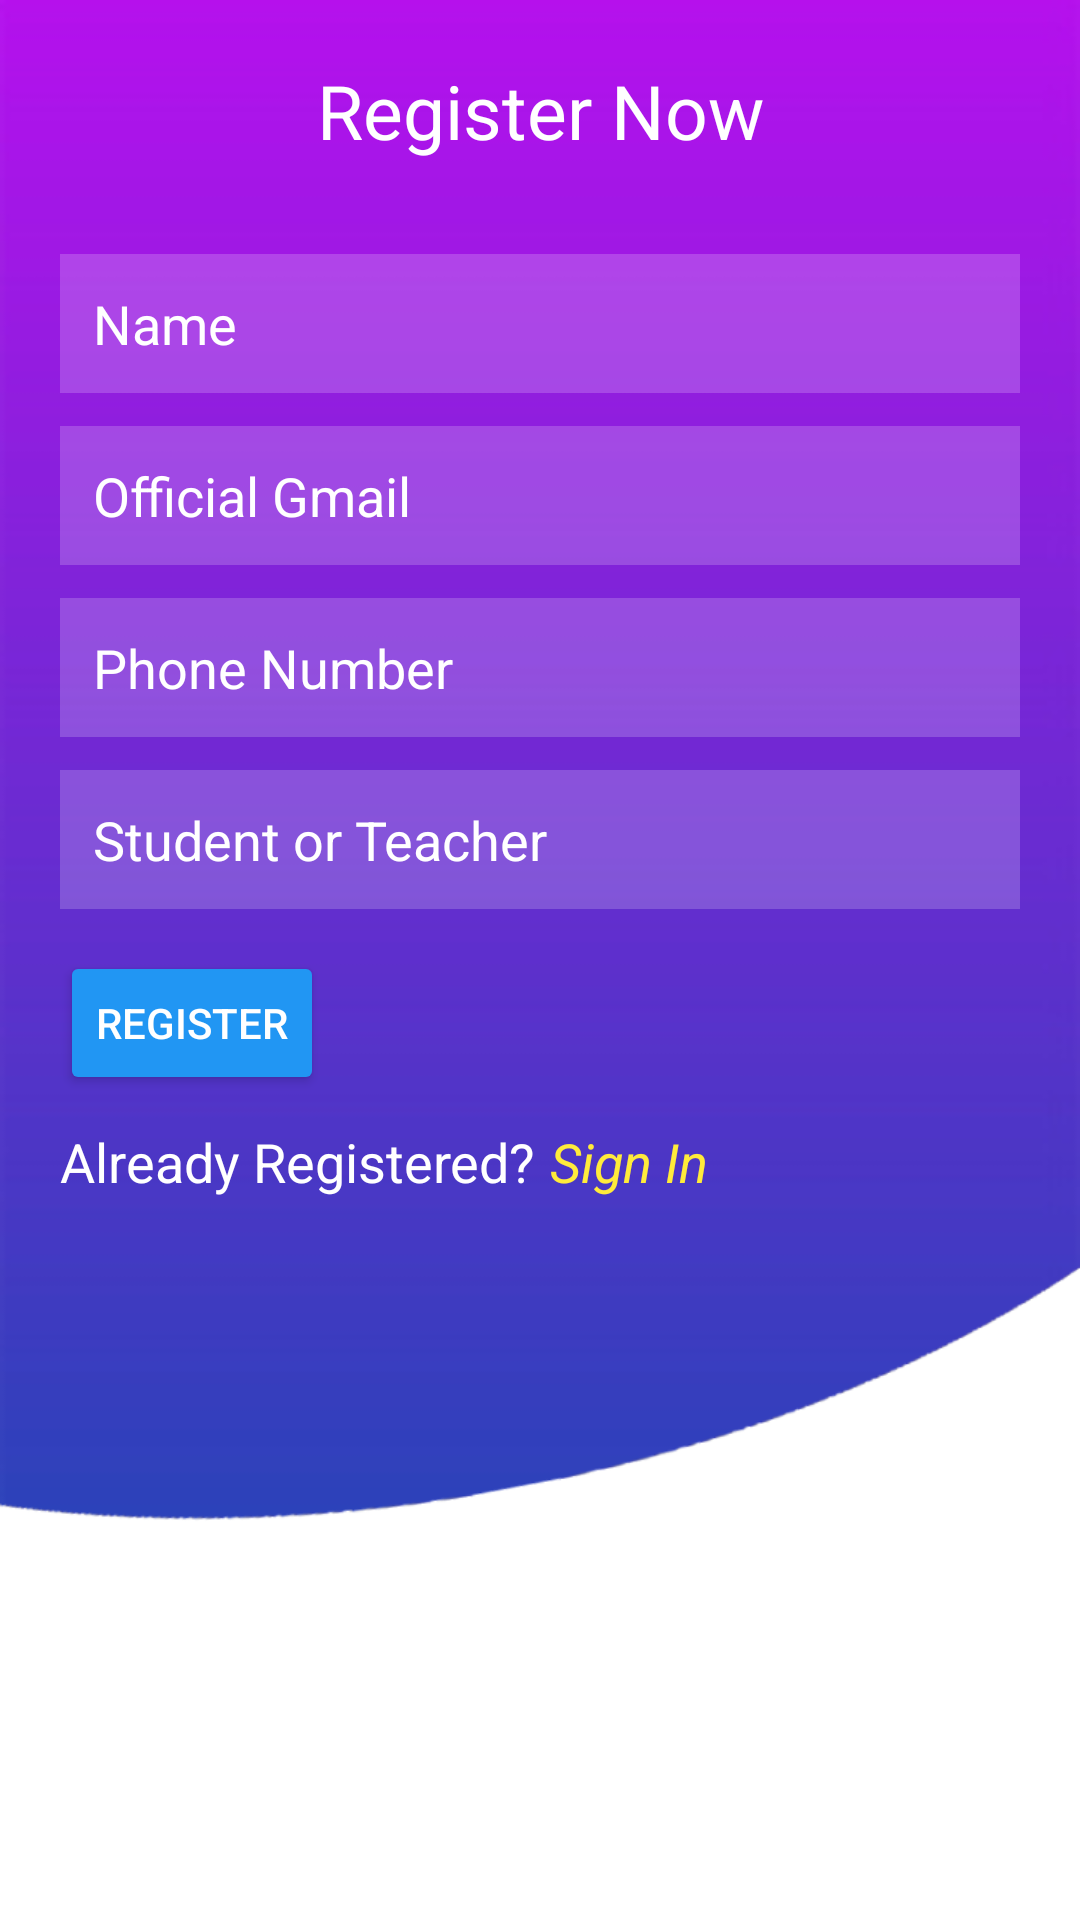

Write the Android layout XML for this screen, with the resource values it uses.
<!-- AndroidManifest.xml: application theme Theme.UIUE_MENU -->
<!-- res/layout/activity_sign_up.xml -->
<?xml version="1.0" encoding="utf-8"?>
<LinearLayout xmlns:android="http://schemas.android.com/apk/res/android"
    xmlns:app="http://schemas.android.com/apk/res-auto"
    xmlns:tools="http://schemas.android.com/tools"
    android:layout_width="match_parent"
    android:layout_height="match_parent"
    android:background="@drawable/signupbg"
    android:orientation="vertical"
    tools:context=".SignUp">

    <TextView
        android:layout_width="match_parent"
        android:layout_height="wrap_content"
        android:text="Register Now"
        android:textColor="@color/white"
        android:textSize="25sp"
        android:layout_margin="20dp"
        android:gravity="center"
        />
    <EditText
        android:layout_width="match_parent"
        android:layout_height="wrap_content"
        android:layout_gravity="center"
        android:layout_marginTop="11dp"
        android:layout_marginLeft="20dp"
        android:layout_marginRight="20dp"
        android:hint="Name"
        android:textColorHint="@color/white"
        android:textColor="@color/white"
        android:background="#30ffffff"
        android:padding="11dp"
        />
    <EditText
        android:layout_width="match_parent"
        android:layout_height="wrap_content"
        android:layout_gravity="center"
        android:layout_marginTop="11dp"
        android:layout_marginLeft="20dp"
        android:layout_marginRight="20dp"
        android:hint="Official Gmail"
        android:textColorHint="@color/white"
        android:textColor="@color/white"
        android:background="#30ffffff"
        android:padding="11dp"
        />
    <EditText
        android:layout_width="match_parent"
        android:layout_height="wrap_content"
        android:layout_gravity="center"
        android:layout_marginTop="11dp"
        android:layout_marginLeft="20dp"
        android:layout_marginRight="20dp"
        android:hint="Phone Number"
        android:textColorHint="@color/white"
        android:textColor="@color/white"
        android:background="#30ffffff"
        android:padding="11dp"
        />
    <EditText
        android:layout_width="match_parent"
        android:layout_height="wrap_content"
        android:layout_gravity="center"
        android:layout_marginTop="11dp"
        android:layout_marginLeft="20dp"
        android:layout_marginRight="20dp"
        android:hint="Student or Teacher "
        android:textColorHint="@color/white"
        android:textColor="@color/white"
        android:background="#30ffffff"
        android:padding="11dp"
        />
    <Button
        android:layout_width="wrap_content"
        android:layout_height="wrap_content"
        android:id="@+id/registerbtn"
        android:backgroundTint="#2196F3"
        android:layout_marginTop="14dp"
        android:layout_marginLeft="20dp"
        android:padding="10dp"
        android:text="Register"
        android:textColor="@color/white"

        />


    <LinearLayout
        android:layout_width="match_parent"
        android:layout_height="wrap_content"
        android:orientation="horizontal"
        android:layout_marginTop="10dp"
        android:layout_marginLeft="20dp"
        >

        <TextView
            android:layout_width="wrap_content"
            android:layout_height="wrap_content"
            android:textColor="@color/white"
            android:gravity="center"
            android:textSize="18dp"
            android:text="Already Registered?"
            android:layout_marginRight="5dp"

            />

        <TextView
            android:layout_width="wrap_content"
            android:layout_height="wrap_content"
            android:id="@+id/go_to_signIn"
            android:textColor="#FFEB3B"
            android:gravity="center"
            android:text="Sign In"
            android:textSize="18dp"
            android:textStyle="italic"

            />
    </LinearLayout>

</LinearLayout>
<!-- resources referenced by this layout -->
<resources>
  <!-- drawable signupbg: png bitmap (drawable, 22367 bytes) -->
  <style name="Theme.UIUE_MENU" parent="Theme.MaterialComponents.DayNight.DarkActionBar">
          
          <item name="colorPrimary">@color/purple_500</item>
          <item name="colorPrimaryVariant">@color/purple_700</item>
          <item name="colorOnPrimary">@color/white</item>
          
          <item name="colorSecondary">@color/teal_200</item>
          <item name="colorSecondaryVariant">@color/teal_700</item>
          <item name="colorOnSecondary">@color/black</item>
          
          <item name="android:statusBarColor" tools:targetApi="l">?attr/colorPrimaryVariant</item>
          
      </style>
  <!-- not gathered from this repository: default colours our renderer supplied (Android Studio template values) -->
  <color name="purple_500">#FF6200EE</color>
  <color name="purple_700">#FF3700B3</color>
  <color name="teal_200">#FF03DAC5</color>
  <color name="teal_700">#FF018786</color>
  <color name="black">#FF000000</color>
  <color name="white">#FFFFFFFF</color>
</resources>
